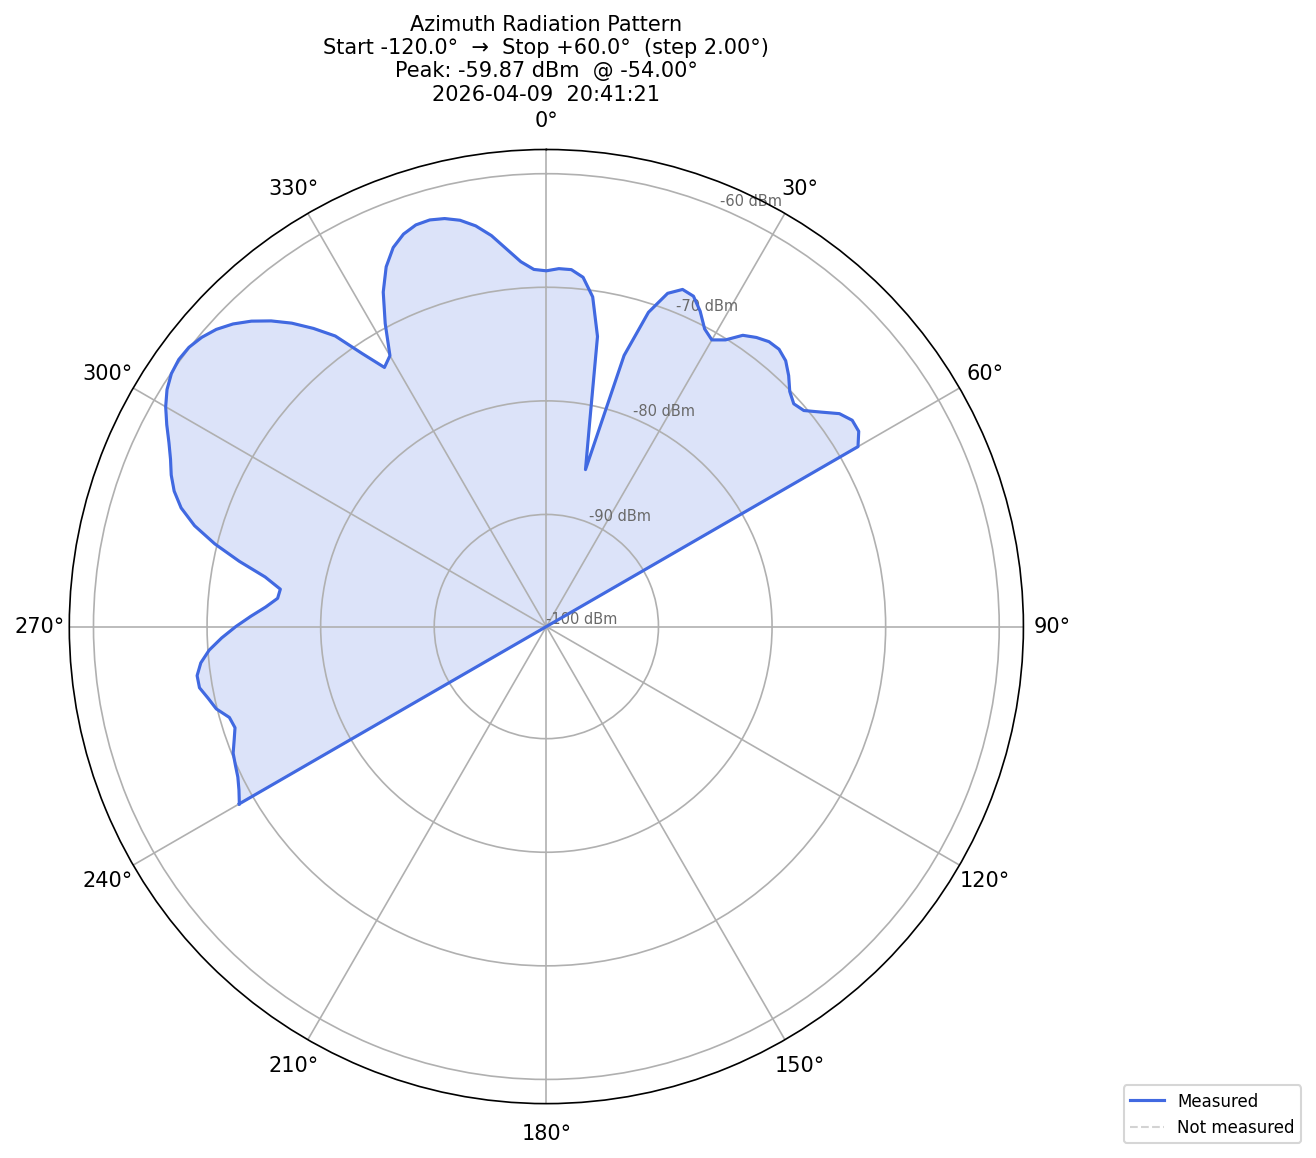

Values plotted in this chart, from the file beside it:
timestamp, angle_deg, power_dbm, freq_hz
2026-04-09T20:35:28.909292, -120, -68.66, 2400000000
2026-04-09T20:35:32.820666, -118, -69.22, 2400000000
2026-04-09T20:35:36.734467, -116, -69.65, 2400000000
2026-04-09T20:35:40.644644, -114, -69.9, 2400000000
2026-04-09T20:35:44.556414, -112, -70.13, 2400000000
2026-04-09T20:35:48.470774, -110, -70.62, 2400000000
2026-04-09T20:35:52.381009, -108, -71.05, 2400000000
2026-04-09T20:35:56.296096, -106, -70.84, 2400000000
2026-04-09T20:36:00.204354, -104, -69.92, 2400000000
2026-04-09T20:36:04.117070, -102, -69.44, 2400000000
2026-04-09T20:36:08.029523, -100, -68.86, 2400000000
2026-04-09T20:36:11.941070, -98, -68.82, 2400000000
2026-04-09T20:36:15.853025, -96, -69.28, 2400000000
2026-04-09T20:36:19.764916, -94, -70.11, 2400000000
2026-04-09T20:36:23.685269, -92, -71.27, 2400000000
2026-04-09T20:36:27.590357, -90, -72.53, 2400000000
2026-04-09T20:36:31.503037, -88, -73.84, 2400000000
2026-04-09T20:36:35.413148, -86, -75.11, 2400000000
2026-04-09T20:36:39.326754, -84, -76.08, 2400000000
2026-04-09T20:36:43.237918, -82, -76.22, 2400000000
2026-04-09T20:36:47.149635, -80, -74.73, 2400000000
2026-04-09T20:36:51.063087, -78, -72.23, 2400000000
2026-04-09T20:36:54.974193, -76, -69.79, 2400000000
2026-04-09T20:36:58.886257, -74, -67.65, 2400000000
2026-04-09T20:37:02.798549, -72, -66.06, 2400000000
2026-04-09T20:37:06.708404, -70, -65, 2400000000
2026-04-09T20:37:10.622184, -68, -64.25, 2400000000
2026-04-09T20:37:14.533786, -66, -63.65, 2400000000
2026-04-09T20:37:18.446551, -64, -62.9, 2400000000
2026-04-09T20:37:22.357507, -62, -62.02, 2400000000
2026-04-09T20:37:26.268898, -60, -61.17, 2400000000
2026-04-09T20:37:30.183269, -58, -60.49, 2400000000
2026-04-09T20:37:34.093874, -56, -60.05, 2400000000
2026-04-09T20:37:38.006803, -54, -59.87, 2400000000
2026-04-09T20:37:41.919355, -52, -59.94, 2400000000
2026-04-09T20:37:45.831513, -50, -60.26, 2400000000
2026-04-09T20:37:49.743698, -48, -60.77, 2400000000
2026-04-09T20:37:53.655194, -46, -61.52, 2400000000
2026-04-09T20:37:57.566939, -44, -62.49, 2400000000
2026-04-09T20:38:01.479120, -42, -63.66, 2400000000
2026-04-09T20:38:05.392571, -40, -65, 2400000000
2026-04-09T20:38:09.303087, -38, -66.56, 2400000000
2026-04-09T20:38:13.215210, -36, -68.25, 2400000000
2026-04-09T20:38:17.127421, -34, -70.88, 2400000000
2026-04-09T20:38:21.040565, -32, -72.97, 2400000000
2026-04-09T20:38:24.951663, -30, -72.33, 2400000000
2026-04-09T20:38:28.863564, -28, -69.65, 2400000000
2026-04-09T20:38:32.778222, -26, -67.11, 2400000000
2026-04-09T20:38:36.688011, -24, -65.2, 2400000000
2026-04-09T20:38:40.601275, -22, -63.88, 2400000000
2026-04-09T20:38:44.511880, -20, -63.1, 2400000000
2026-04-09T20:38:48.424455, -18, -62.69, 2400000000
2026-04-09T20:38:52.336281, -16, -62.63, 2400000000
2026-04-09T20:38:56.249323, -14, -62.85, 2400000000
2026-04-09T20:39:00.160220, -12, -63.3, 2400000000
2026-04-09T20:39:04.071532, -10, -64.05, 2400000000
2026-04-09T20:39:07.986965, -8, -65.11, 2400000000
2026-04-09T20:39:11.897061, -6, -66.46, 2400000000
2026-04-09T20:39:15.809215, -4, -67.67, 2400000000
2026-04-09T20:39:19.720015, -2, -68.41, 2400000000
... 31 more rows
